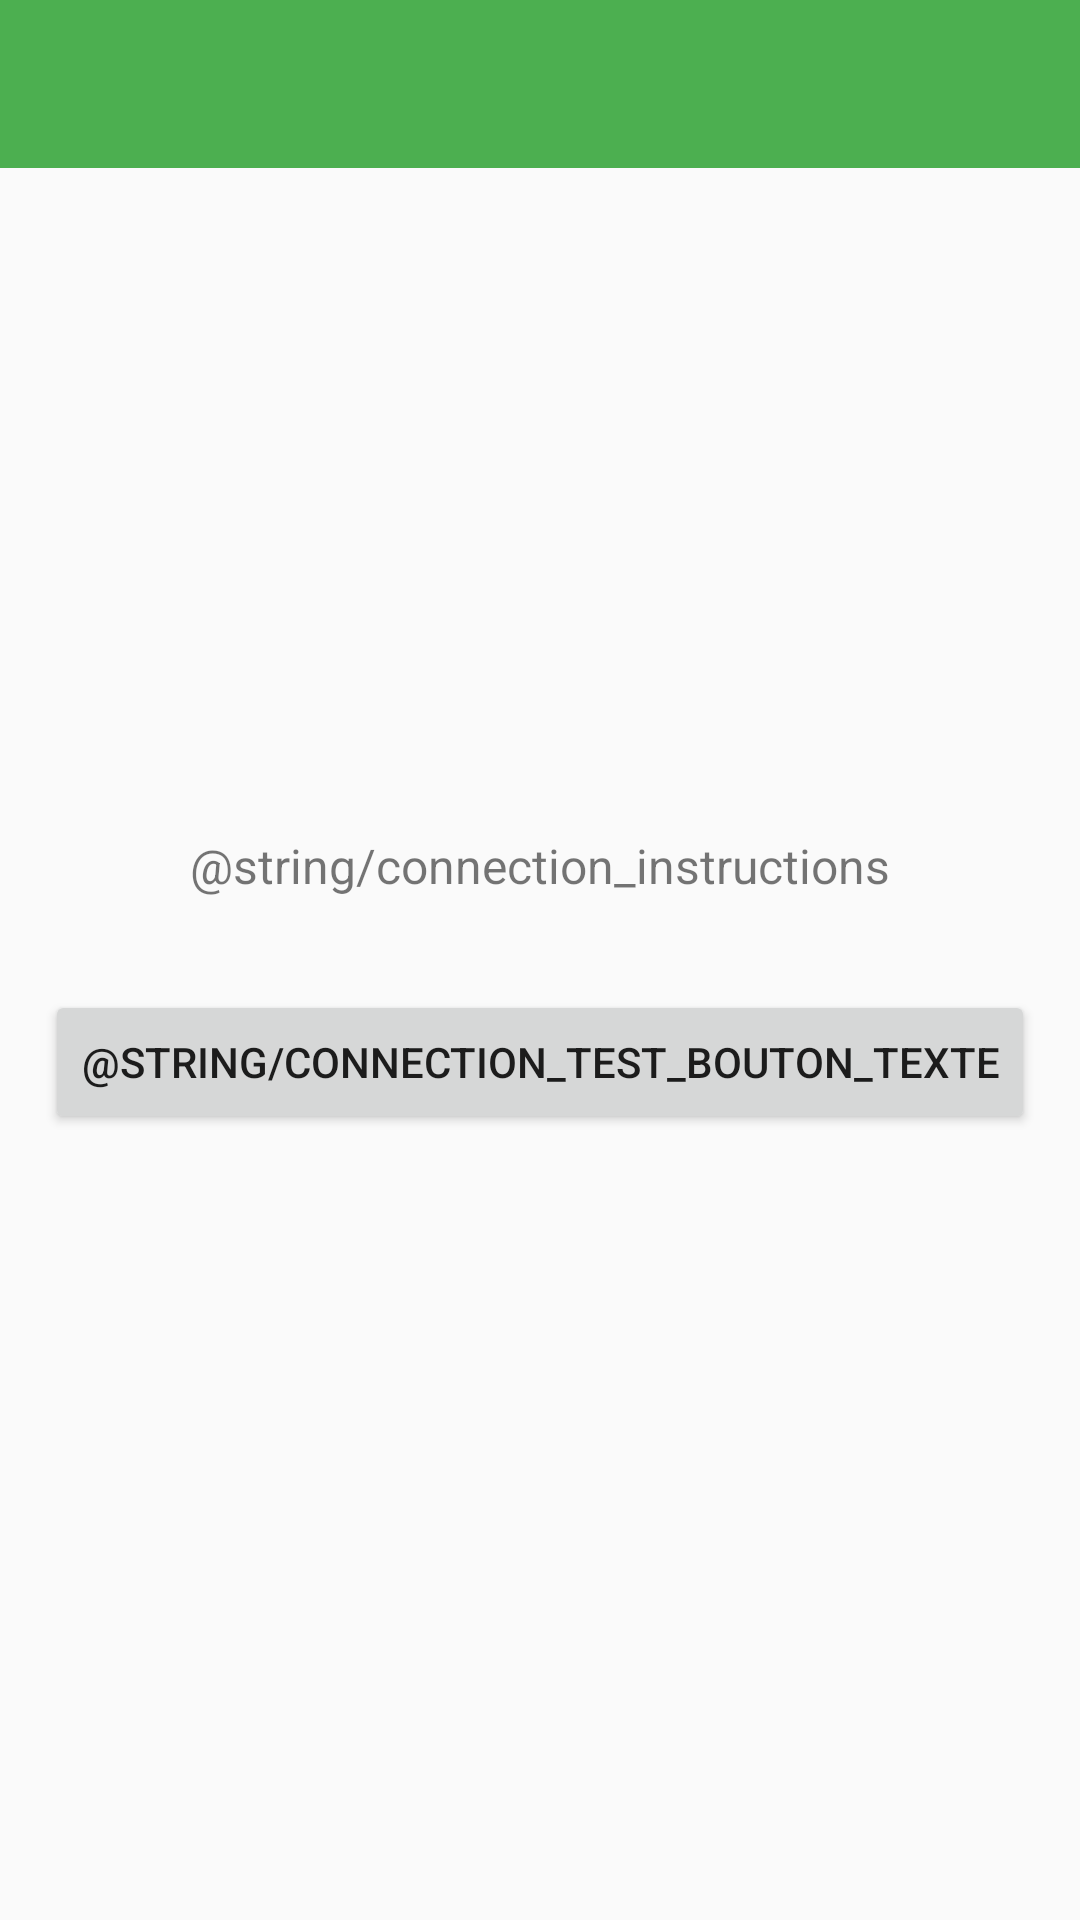

Android layout source for this screen:
<!-- AndroidManifest.xml: application theme Theme.TRACTOPEL -->
<!-- res/layout/test_connection_layout.xml -->
<?xml version="1.0" encoding="utf-8"?>
<androidx.constraintlayout.widget.ConstraintLayout xmlns:android="http://schemas.android.com/apk/res/android"
    xmlns:app="http://schemas.android.com/apk/res-auto"
    xmlns:tools="http://schemas.android.com/tools"
    android:layout_width="match_parent"
    android:layout_height="match_parent"
    tools:context=".TestConnexionActivity">

    <include
        android:id="@+id/include"
        layout="@layout/toolbar_layout"
        tools:layout_editor_absoluteX="0dp"
        tools:layout_editor_absoluteY="0dp" />

    <Button
        android:id="@+id/testConnexionBouton"
        android:layout_width="wrap_content"
        android:layout_height="wrap_content"
        android:onClick="LancerTestConnection"
        android:text="@string/connection_test_bouton_texte"
        app:layout_constraintBottom_toBottomOf="parent"
        app:layout_constraintEnd_toEndOf="parent"
        app:layout_constraintStart_toStartOf="parent"
        app:layout_constraintTop_toBottomOf="@+id/testConnectionInstructionsLabel"
        app:layout_constraintVertical_bias="0.089" />

    <TextView
        android:id="@+id/testConnectionInstructionsLabel"
        android:layout_width="259dp"
        android:layout_height="wrap_content"
        android:padding="5dp"
        android:text="@string/connection_instructions"
        android:gravity="center_horizontal|center_vertical"
        android:textSize="16sp"
        app:layout_constraintBottom_toBottomOf="parent"
        app:layout_constraintEnd_toEndOf="parent"
        app:layout_constraintStart_toStartOf="parent"
        app:layout_constraintTop_toTopOf="parent"
        app:layout_constraintVertical_bias="0.448" />

    <TextView
        android:id="@+id/resultatTestConnectionLabel"
        android:layout_width="200dp"
        android:layout_height="42dp"
        android:gravity="center_horizontal|center_vertical"
        android:text=""
        app:layout_constraintBottom_toBottomOf="parent"
        app:layout_constraintEnd_toEndOf="parent"
        app:layout_constraintHorizontal_bias="0.498"
        app:layout_constraintStart_toStartOf="parent"
        app:layout_constraintTop_toTopOf="parent"
        app:layout_constraintVertical_bias="0.701" />

</androidx.constraintlayout.widget.ConstraintLayout>
<!-- res/layout/toolbar_layout.xml (included above) -->
<?xml version="1.0" encoding="utf-8"?>
<LinearLayout xmlns:android="http://schemas.android.com/apk/res/android"
    android:layout_width="match_parent"
    android:layout_height="match_parent"
    android:orientation="vertical"
    >

    <androidx.appcompat.widget.Toolbar
        android:id="@+id/toolbar"
        android:layout_width="match_parent"
        android:layout_height="wrap_content"
        android:background="@color/colorPrimary"
        />

</LinearLayout>
<!-- resources referenced by this layout -->
<resources>
  <color name="colorPrimary">#4CAF50</color>
  <style name="Theme.TRACTOPEL" parent="Base.Theme.TRACTOPEL" />
  <style name="Base.Theme.TRACTOPEL" parent="Theme.Design.Light.NoActionBar">
          
          
           <item name="colorPrimary">@color/colorPrimary</item>
           <item name="colorAccent">@color/colorAccent</item>
           <item name="colorPrimaryDark">@color/colorPrimaryDark</item>
  
          <item name="android:textColorSecondary">@color/white</item>
      </style>
  <color name="colorAccent">#8BC34A</color>
  <color name="colorPrimaryDark">#009688</color>
  <color name="white">#FFFFFFFF</color>
</resources>
